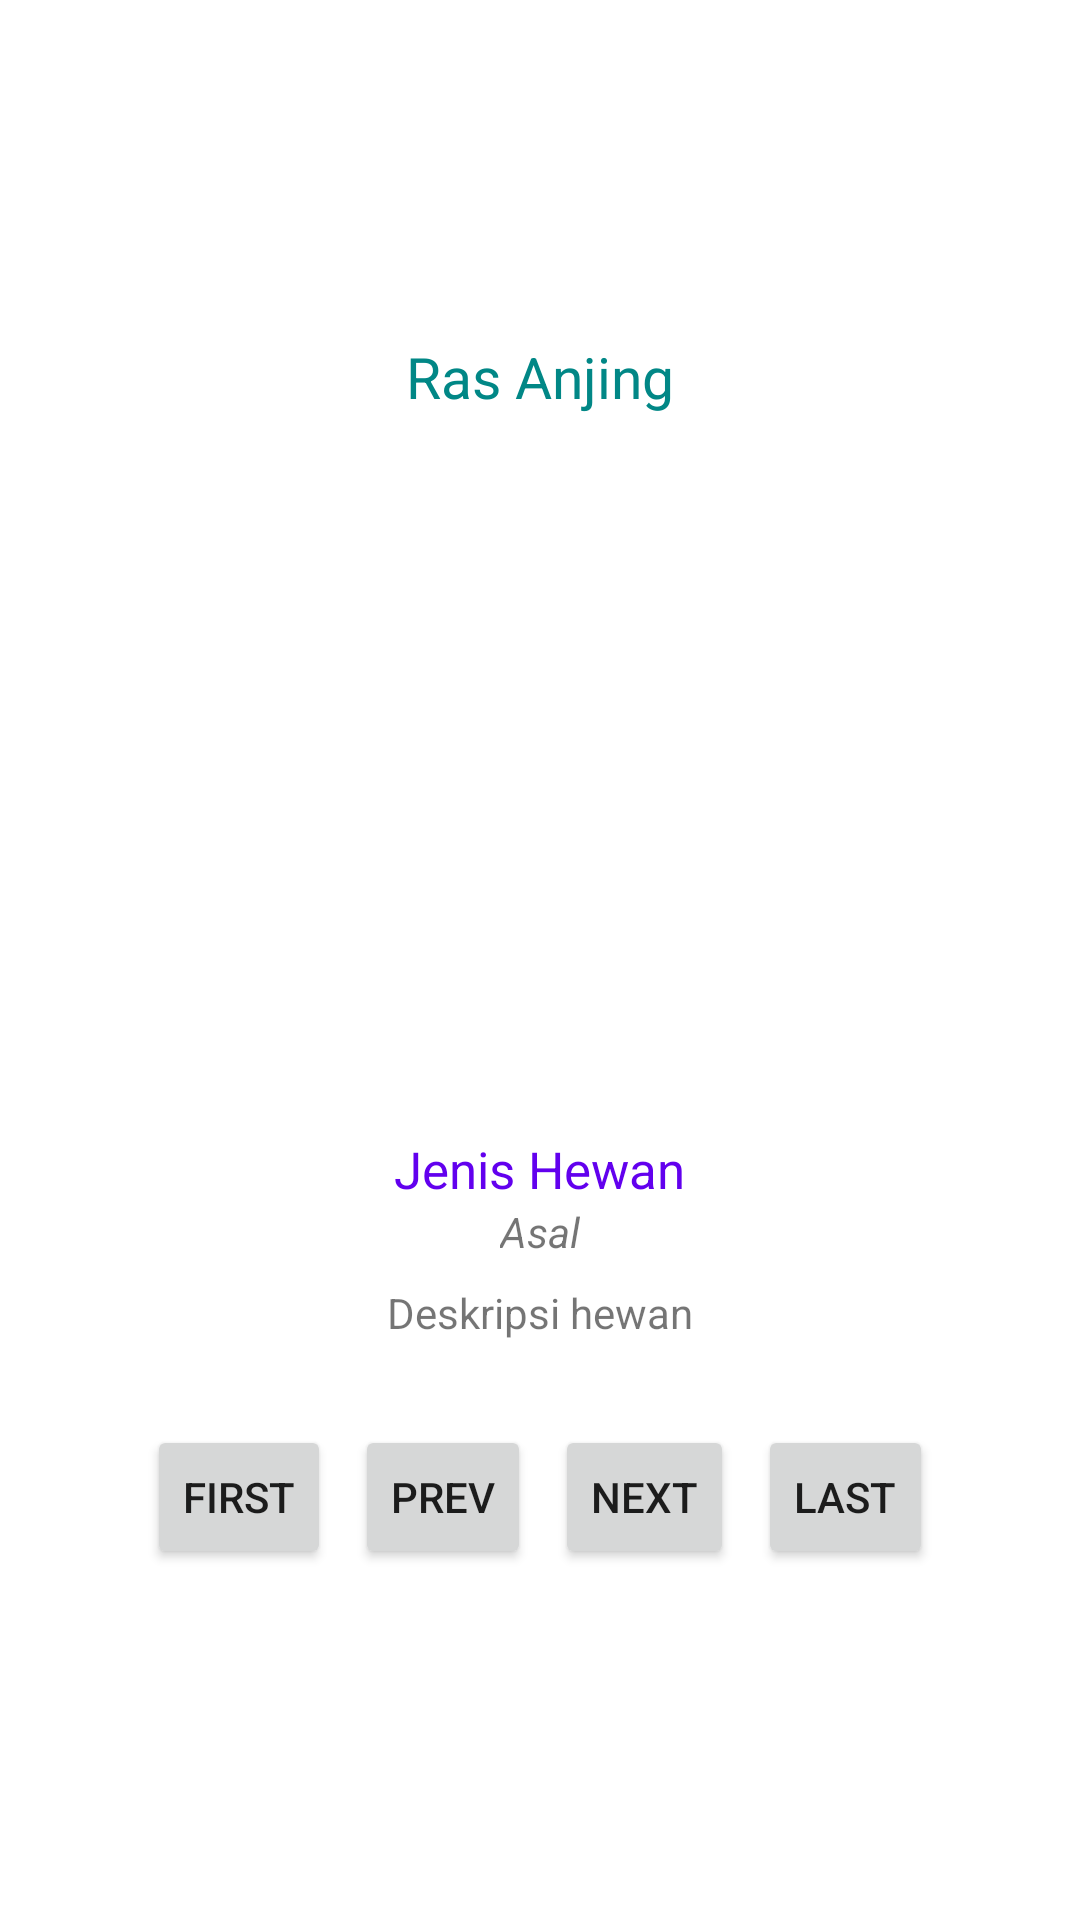

Layout XML and referenced resources for this Android screen:
<!-- AndroidManifest.xml: application theme Theme.PetPedia -->
<!-- res/layout/profile_ras.xml -->
<?xml version="1.0" encoding="utf-8"?>

<LinearLayout xmlns:android="http://schemas.android.com/apk/res/android"
    android:layout_width="match_parent"
    android:layout_height="match_parent"
    xmlns:tools="http://schemas.android.com/tools"
    android:orientation="vertical"
    android:gravity="center"
    android:padding="24dp"
    android:background="@color/white"
    tools:context=".MainActivity">

    <TextView
        android:id="@+id/txJudul"
        android:layout_width="wrap_content"
        android:layout_height="wrap_content"
        android:layout_marginBottom="24dp"
        android:text="Ras Anjing"
        android:textColor="@color/teal_700"
        android:textSize="19sp" />

    <ImageView
        android:id="@+id/gambarHewan"
        android:layout_width="wrap_content"
        android:layout_height="200dp"
        android:src="@drawable/dog_kintamani"
        android:scaleType="fitCenter"
        android:layout_marginBottom="16dp"
        />

    <TextView
        android:id="@+id/txJenis"
        android:layout_width="wrap_content"
        android:layout_height="wrap_content"
        android:text="Jenis Hewan"
        android:textColor="@color/purple_500"
        android:textSize="17sp" />
    <TextView
        android:id="@+id/txAsal"
        android:layout_width="wrap_content"
        android:layout_height="wrap_content"
        android:textStyle="italic"
        android:text="Asal" />
    <TextView
        android:id="@+id/txDeskripsi"
        android:layout_marginTop="8dp"
        android:layout_width="wrap_content"
        android:layout_height="wrap_content"
        android:gravity="center"
        android:text="Deskripsi hewan" />

    <LinearLayout
        android:layout_marginTop="24dp"
        android:layout_width="match_parent"
        android:layout_height="wrap_content"
        android:orientation="horizontal"
        android:gravity="center"
        >

        <Button
            android:id="@+id/btnPertama"
            style="@style/Widget.AppCompat.Button.Small"
            android:layout_width="wrap_content"
            android:layout_height="wrap_content"
            android:layout_margin="4dp"
            android:text="first" />

        <Button
            android:id="@+id/btnSebelumnya"
            style="@style/Widget.AppCompat.Button.Small"
            android:layout_width="wrap_content"
            android:layout_height="wrap_content"
            android:layout_margin="4dp"
            android:text="Prev"
           />

        <Button
            android:id="@+id/btnBerikutnya"
            style="@style/Widget.AppCompat.Button.Small"
            android:layout_width="wrap_content"
            android:layout_height="wrap_content"
            android:layout_margin="4dp"
            android:text="next" />

        <Button
            android:id="@+id/btnTerakhir"
            style="@style/Widget.AppCompat.Button.Small"
            android:layout_width="wrap_content"
            android:layout_height="wrap_content"
            android:layout_margin="4dp"
            android:text="Last" />
    </LinearLayout>

</LinearLayout>
<!-- resources referenced by this layout -->
<resources>
  <style name="Theme.PetPedia" parent="Theme.MaterialComponents.DayNight.DarkActionBar">
          
          <item name="colorPrimary">@color/purple_500</item>
          <item name="colorPrimaryVariant">@color/purple_700</item>
          <item name="colorOnPrimary">@color/white</item>
          
          <item name="colorSecondary">@color/teal_200</item>
          <item name="colorSecondaryVariant">@color/teal_700</item>
          <item name="colorOnSecondary">@color/black</item>
          
          <item name="android:statusBarColor" tools:targetApi="l">?attr/colorPrimaryVariant</item>
          
      </style>
  <!-- not gathered from this repository: default colours our renderer supplied (Android Studio template values) -->
  <color name="purple_500">#FF6200EE</color>
  <color name="purple_700">#FF3700B3</color>
  <color name="teal_200">#FF03DAC5</color>
  <color name="teal_700">#FF018786</color>
  <color name="black">#FF000000</color>
  <color name="white">#FFFFFFFF</color>
</resources>
